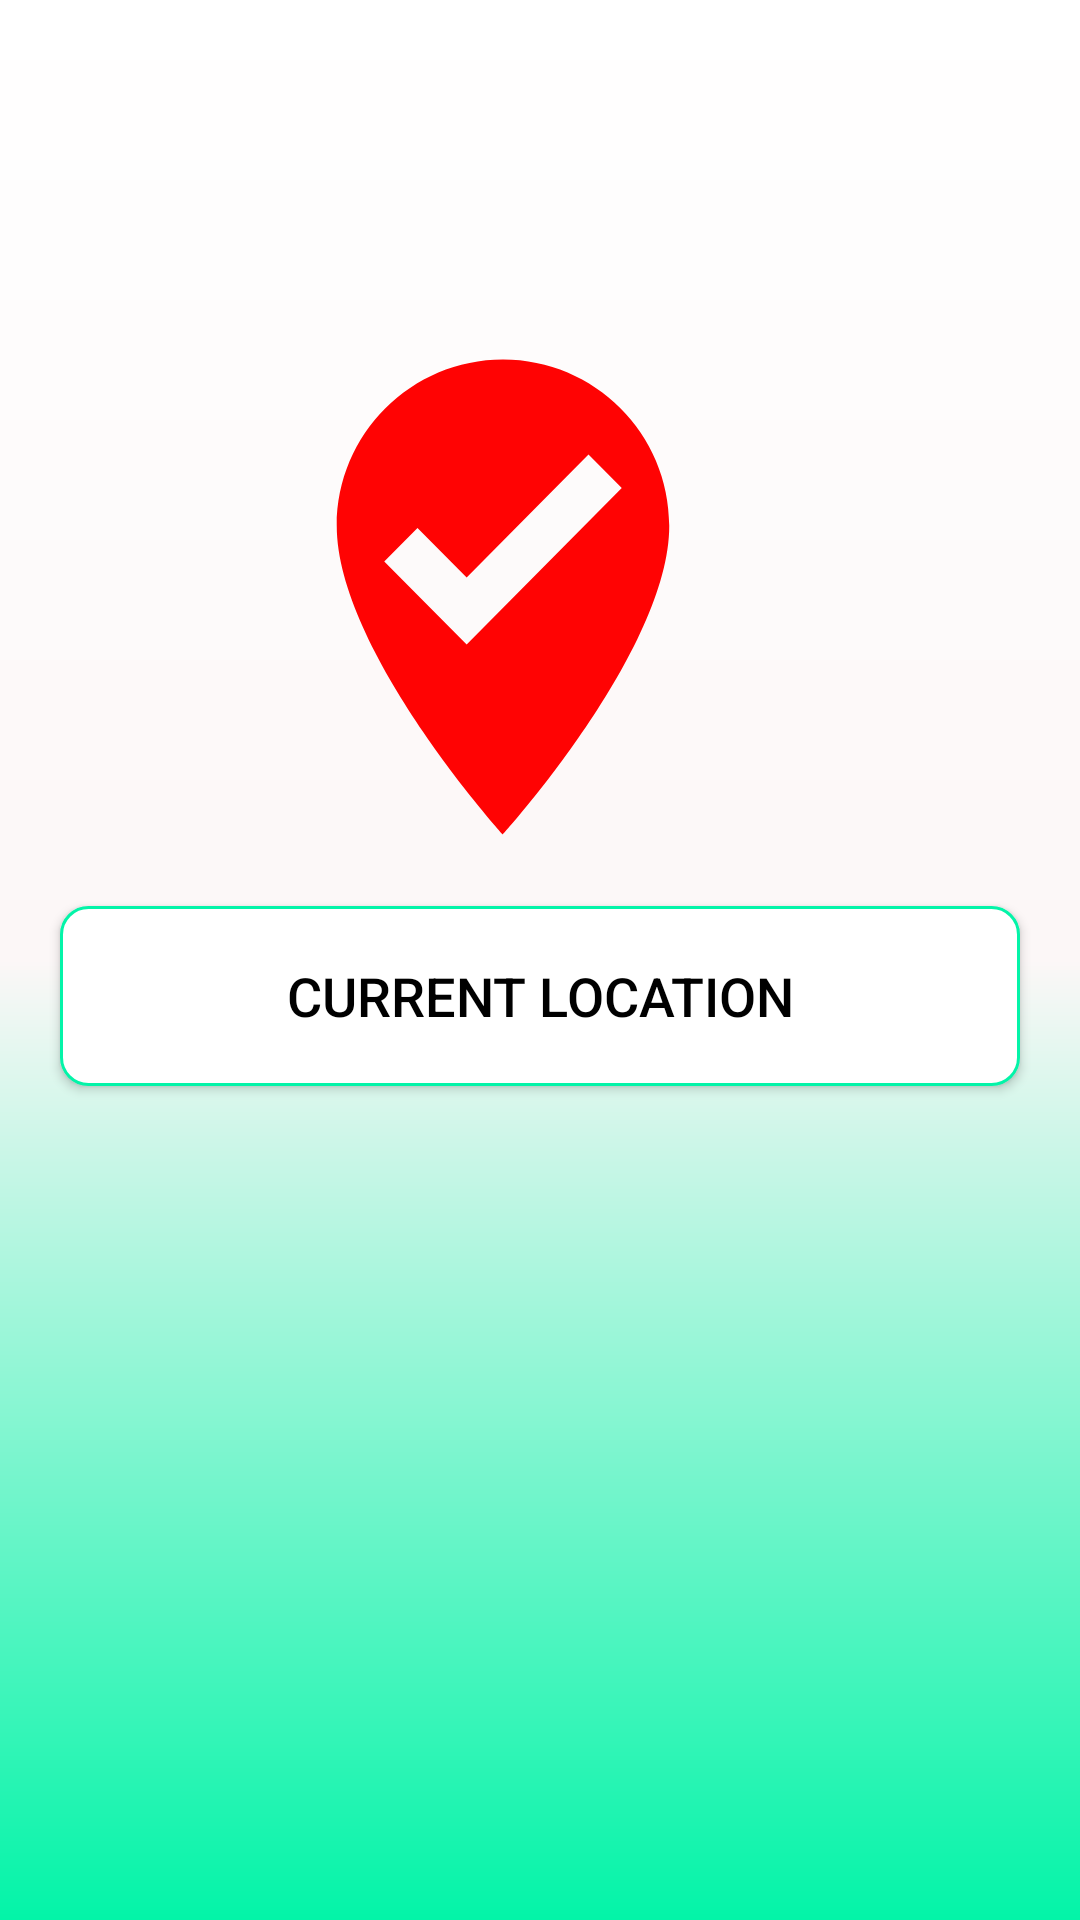

This screen was rendered from an Android layout file. Write that file and the resources it references.
<!-- AndroidManifest.xml: application theme Custome -->
<!-- res/layout/activity_map.xml -->
<?xml version="1.0" encoding="utf-8"?>
<RelativeLayout xmlns:android="http://schemas.android.com/apk/res/android"
    xmlns:app="http://schemas.android.com/apk/res-auto"
    xmlns:tools="http://schemas.android.com/tools"
    android:layout_width="match_parent"
    android:layout_height="match_parent"
    android:background="@drawable/background"
    tools:context=".activities.MapActivity">

    <ImageView
        android:layout_width="match_parent"
        android:layout_height="190dp"
        android:layout_alignParentStart="true"
        android:layout_alignParentTop="true"
        android:layout_marginStart="-25dp"
        android:layout_marginTop="104dp"
        android:src="@drawable/ic_maploc" />

    <Button
        android:layout_width="320dp"
        android:layout_height="wrap_content"
        android:layout_alignParentTop="true"
        android:layout_centerHorizontal="true"
        android:layout_marginTop="302dp"
        android:background="@drawable/buttondesign"
        android:onClick="btnClick"
        android:text="Current Location"
        android:textColor="@android:color/black"
        android:textSize="18dp" />

</RelativeLayout>
<!-- resources referenced by this layout -->
<resources>
  <!-- drawable background (drawable) -->
  <?xml version="1.0" encoding="utf-8"?>
  <shape xmlns:android="http://schemas.android.com/apk/res/android"
      android:shape="rectangle">
  
      <gradient android:startColor="@android:color/white"
          android:angle="270"
          android:endColor="#03F4A8"
          android:centerColor="#FCF7F7"/>
  
  </shape>
  <!-- drawable buttondesign (drawable) -->
  <?xml version="1.0" encoding="utf-8"?>
  <shape
      xmlns:android="http://schemas.android.com/apk/res/android"
      android:shape="rectangle">
  
      <corners
          android:radius="9dp">
      </corners>
  
      <stroke
          android:width="1dp"
          android:color="#03F4A8">
      </stroke>
      <solid
          android:color="@android:color/white">
      </solid>
      <padding
          android:left="10dp"
          android:right="10dp"
          android:top="2dp"
          android:bottom="2dp"
          ></padding>
      <size
          android:height="60dp"
          android:width="200dp"></size>
  </shape>
  <!-- drawable ic_maploc (drawable) -->
  <vector xmlns:android="http://schemas.android.com/apk/res/android"
      android:width="24dp"
      android:height="24dp"
      android:viewportWidth="24"
      android:viewportHeight="24">
    <path
        android:fillColor="@color/colorAccent"
        android:pathData="M12,2c3.86,0 7,3.14 7,7 0,5.25 -7,13 -7,13S5,14.25 5,9c0,-3.86 3.14,-7 7,-7zM10.47,14L17,7.41 15.6,6l-5.13,5.18L8.4,9.09 7,10.5l3.47,3.5z"/>
  </vector>
  <style name="Custome" parent="Theme.AppCompat.Light.NoActionBar">
          <item name="colorPrimary">@color/colorPrimary</item>
          <item name="colorPrimaryDark">@color/colorPrimaryDark</item>
          <item name="colorAccent">@color/colorAccent</item>
  
      </style>
  <color name="colorAccent">#FF0303</color>
  <color name="colorPrimary">#FF0303</color>
  <color name="colorPrimaryDark">#FF0303</color>
</resources>
